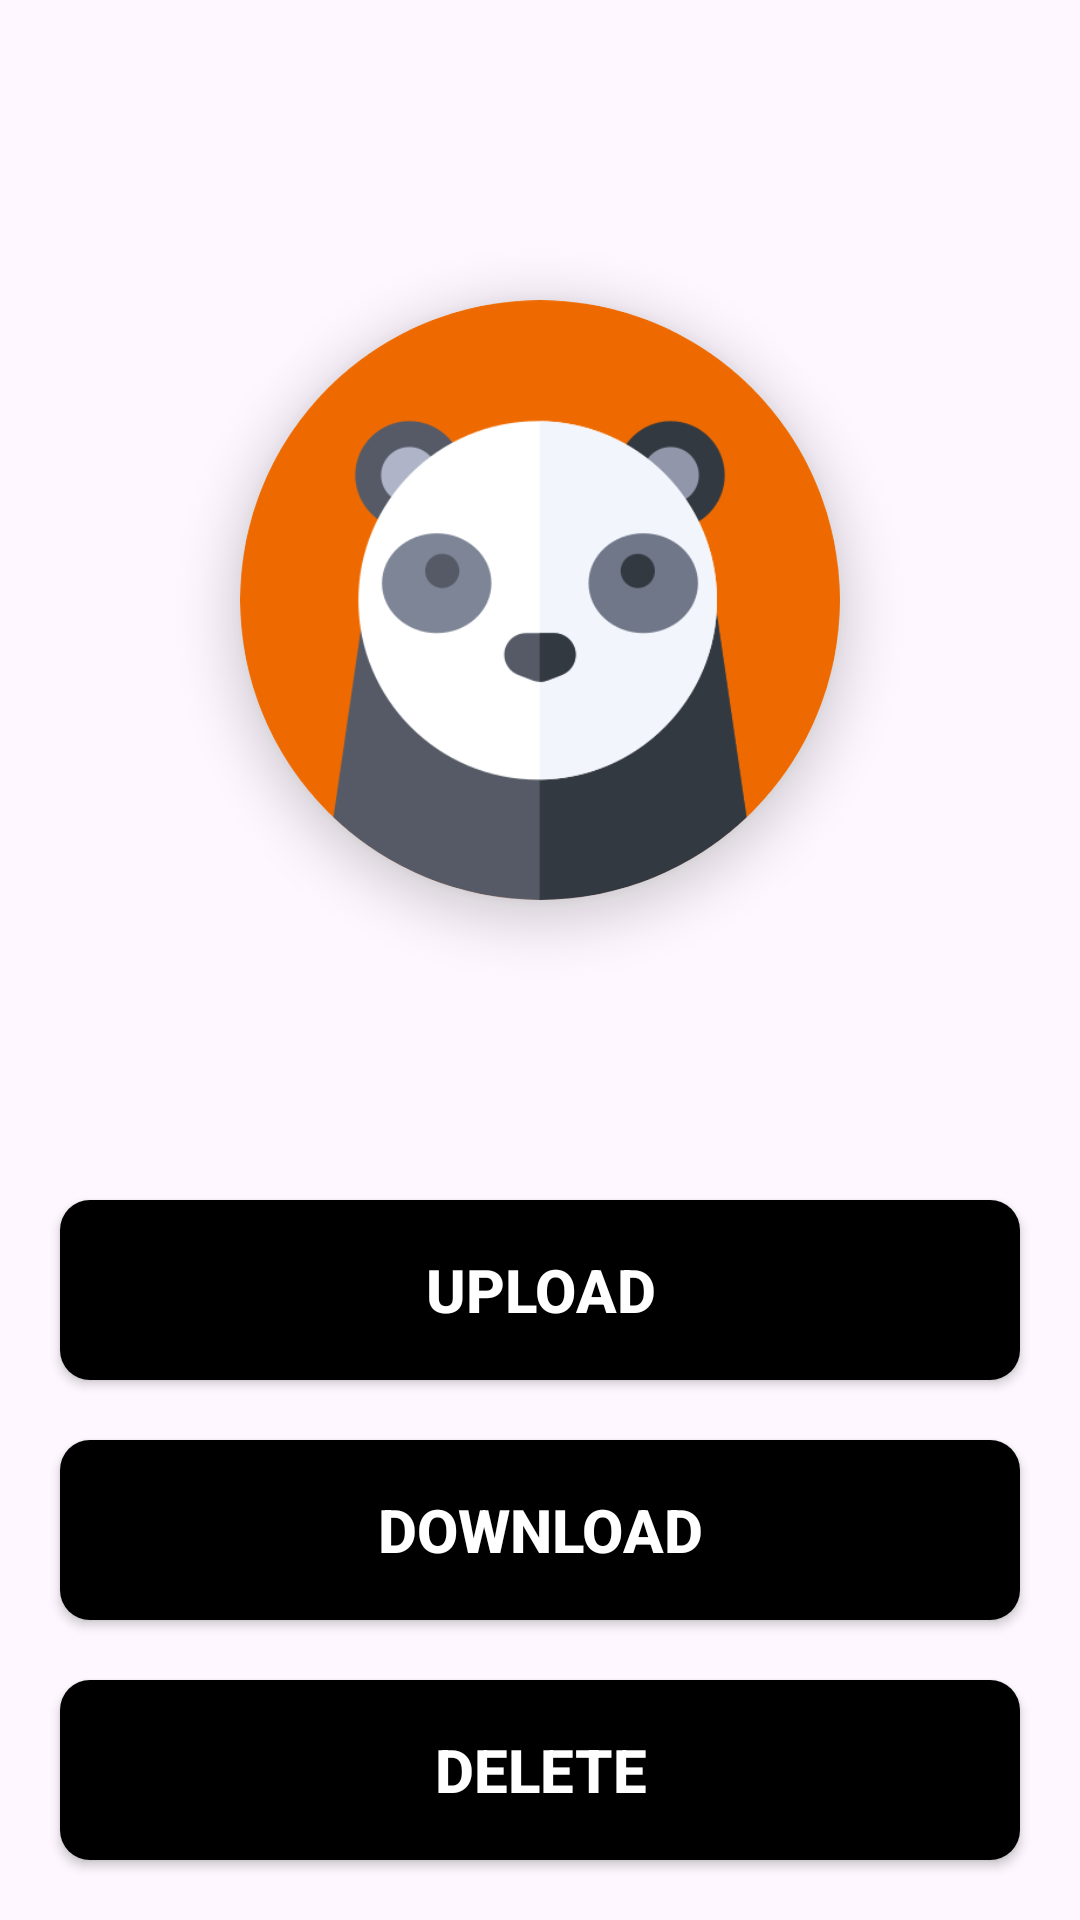

Produce the Android XML layout that renders to this screen, including the resource entries it uses.
<!-- AndroidManifest.xml: application theme Theme.Firebase -->
<!-- res/layout/activity_storage_demo.xml -->
<?xml version="1.0" encoding="utf-8"?>
<androidx.constraintlayout.widget.ConstraintLayout xmlns:android="http://schemas.android.com/apk/res/android"
    xmlns:app="http://schemas.android.com/apk/res-auto"
    xmlns:tools="http://schemas.android.com/tools"
    android:layout_width="match_parent"
    android:layout_height="match_parent"
    tools:context=".StorageDemoActivity">

  <androidx.appcompat.widget.AppCompatButton
      android:id="@+id/uploadButton"
      android:layout_width="0dp"
      android:layout_height="60dp"
      android:layout_margin="20dp"
      android:text="UPLOAD"
      android:textStyle="bold"
      android:textColor="@color/white"
      android:textSize="20sp"
      android:background="@drawable/button_bg"
      app:layout_constraintStart_toStartOf="parent"
      app:layout_constraintEnd_toEndOf="parent"
      app:layout_constraintBottom_toTopOf="@id/downloadButton"
      />

    <androidx.appcompat.widget.AppCompatButton
        android:id="@+id/downloadButton"
        android:layout_width="0dp"
        android:layout_height="60dp"
        android:layout_margin="20dp"
        android:text="DOWNLOAD"
        android:textStyle="bold"
        android:textColor="@color/white"
        android:textSize="20sp"
        android:background="@drawable/button_bg"
        app:layout_constraintStart_toStartOf="parent"
        app:layout_constraintEnd_toEndOf="parent"
        app:layout_constraintBottom_toTopOf="@id/deleteButton"/>

    <androidx.appcompat.widget.AppCompatButton
        android:id="@+id/deleteButton"
        android:layout_width="0dp"
        android:layout_height="60dp"
        android:layout_margin="20dp"
        android:text="DELETE"
        android:textStyle="bold"
        android:textColor="@color/white"
        android:textSize="20sp"
        android:background="@drawable/button_bg"
        app:layout_constraintBottom_toBottomOf="parent"
        app:layout_constraintStart_toStartOf="parent"
        app:layout_constraintEnd_toEndOf="parent"
        />

    <com.google.android.material.imageview.ShapeableImageView
        android:id="@+id/testImage"
        android:layout_width="200dp"
        android:layout_height="200dp"
        android:scaleType="fitXY"
        android:adjustViewBounds="true"
        app:shapeAppearanceOverlay="@style/circleImageView"
        android:src="@drawable/new_panda"
        android:elevation="10dp"
        app:layout_constraintStart_toStartOf="parent"
        app:layout_constraintEnd_toEndOf="parent"
        app:layout_constraintTop_toTopOf="parent"
        android:layout_marginTop="100dp"
        />

</androidx.constraintlayout.widget.ConstraintLayout>
<!-- resources referenced by this layout -->
<resources>
  <color name="white">#FFFFFFFF</color>
  <!-- drawable button_bg (drawable) -->
  <?xml version="1.0" encoding="utf-8"?>
  <shape xmlns:android="http://schemas.android.com/apk/res/android"
      android:shape="rectangle">
  
      <solid android:color="@color/pumpkin"/>
  
      <corners android:radius="10dp"/>
  </shape>
  <!-- drawable new_panda: png bitmap (drawable, 53781 bytes) -->
  <style name="circleImageView" parent="">
          <item name="cornerFamily">rounded</item>
          <item name="cornerSize">50%</item>
      </style>
  <style name="Theme.Firebase" parent="Base.Theme.Firebase" />
  <color name="pumpkin">#000000</color>
  <style name="Base.Theme.Firebase" parent="Theme.Material3.DayNight.NoActionBar">
          
           <item name="colorPrimary">@color/pumpkin</item>
      </style>
</resources>
